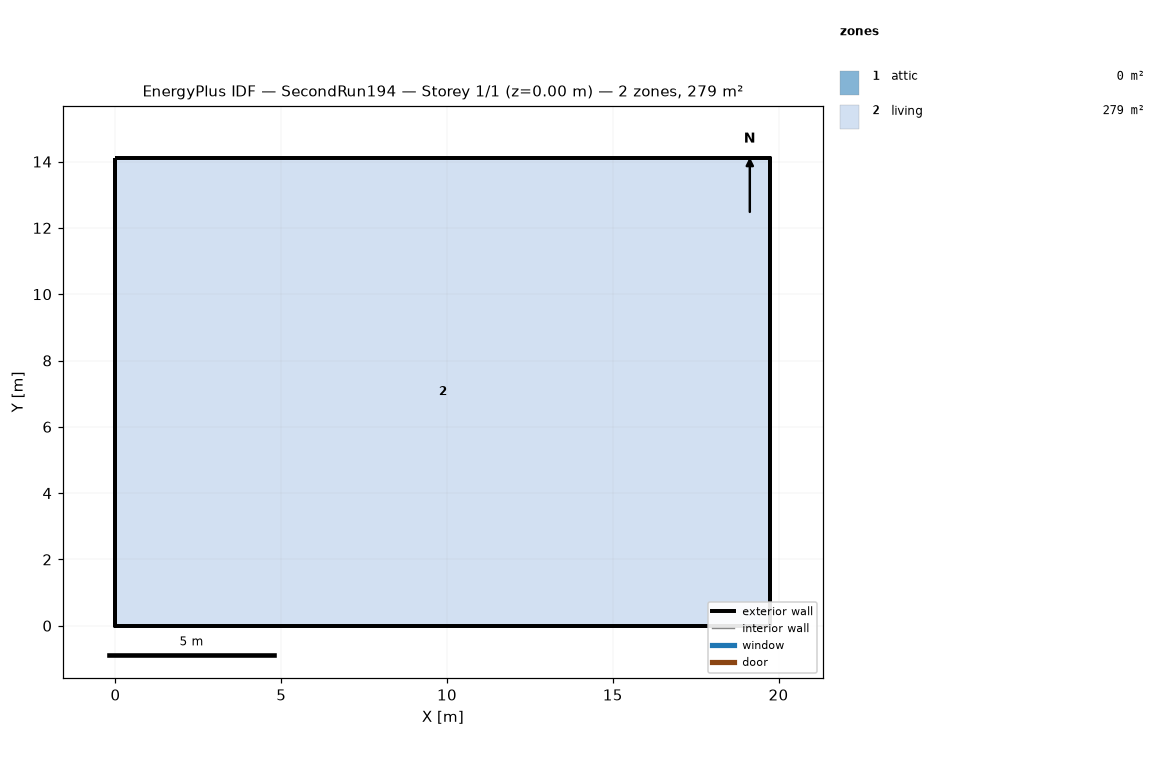
=== STOREY PLAN SPEC (per zone: floor XY polygon, exterior-wall plan segments, windows/doors) ===
zone 1: attic  (0.0 m²)
  exterior wall: (19.75, 0.00) – (19.75, 14.11) – (19.75, 7.05)  [21.2 m]
  exterior wall: (0.00, 14.11) – (0.00, 0.00) – (0.00, 7.05)  [21.2 m]
zone 2: living  (278.7 m²)
  floor: (0.00, 0.00) (0.00, 14.11) (19.75, 14.11) (19.75, 0.00)
  exterior wall: (0.00, 0.00) – (19.75, 0.00)  [19.8 m]
  exterior wall: (19.75, 0.00) – (19.75, 14.11)  [14.1 m]
  exterior wall: (19.75, 14.11) – (0.00, 14.11)  [19.8 m]
  exterior wall: (0.00, 14.11) – (0.00, 0.00)  [14.1 m]

=== DERIVED (storey summary) ===
Building: SecondRun194
Storey: 1 of 1  (floor level z = 0.00 m)
Storey gross floor area: 278.7 m²
Zones on this storey: 2
  - attic: floor 0.0 m²; exterior wall 42.3 m (19.4 m²); WWR 0.0%
  - living: floor 278.7 m²; exterior wall 67.7 m (495.4 m²); WWR 0.0%
Zone adjacency: (none detected)